7-way image classification set "dataset" from GitHub (ussamasaeed/Chest_X_Ray_Disease_Classification); label vocabulary: cardiomegaly, effusion, infiltrate, mass, nodule, pneumonia, pneumothorax.

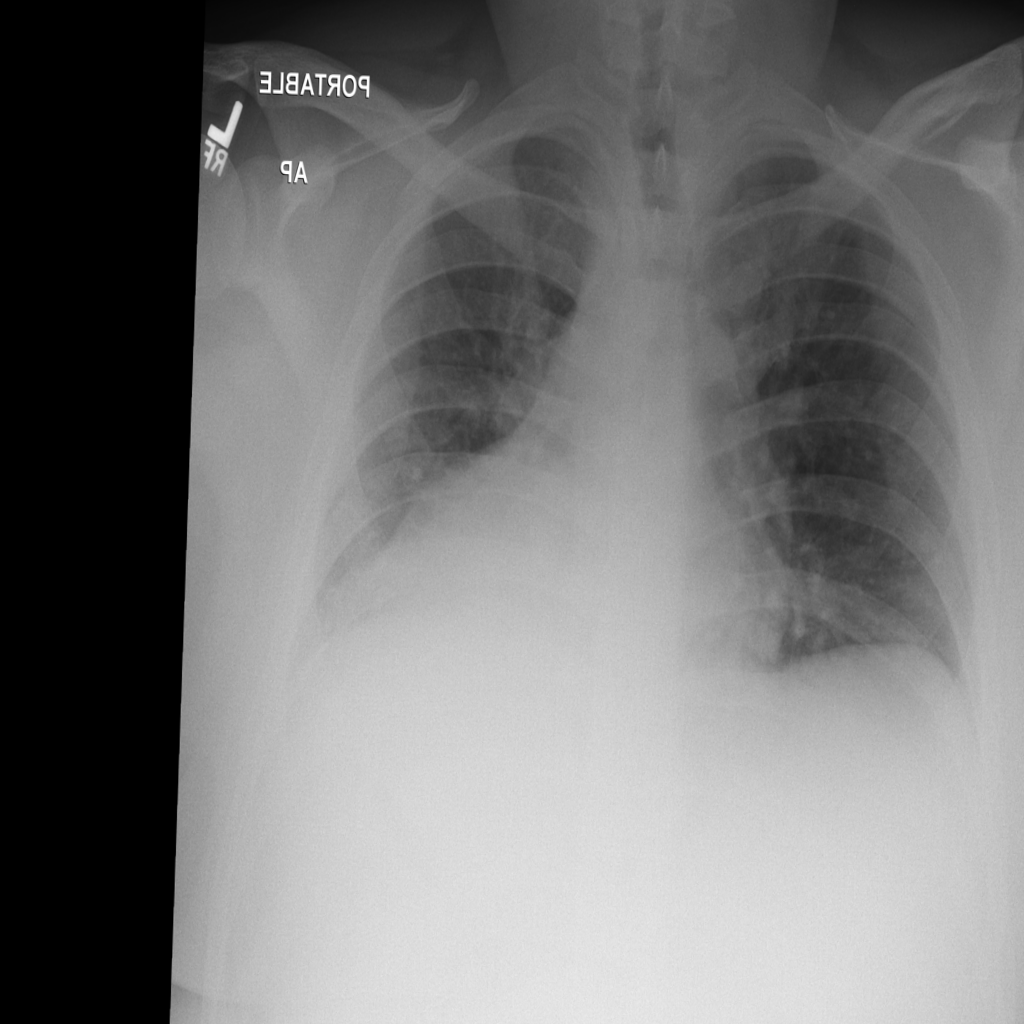
Label: pneumonia

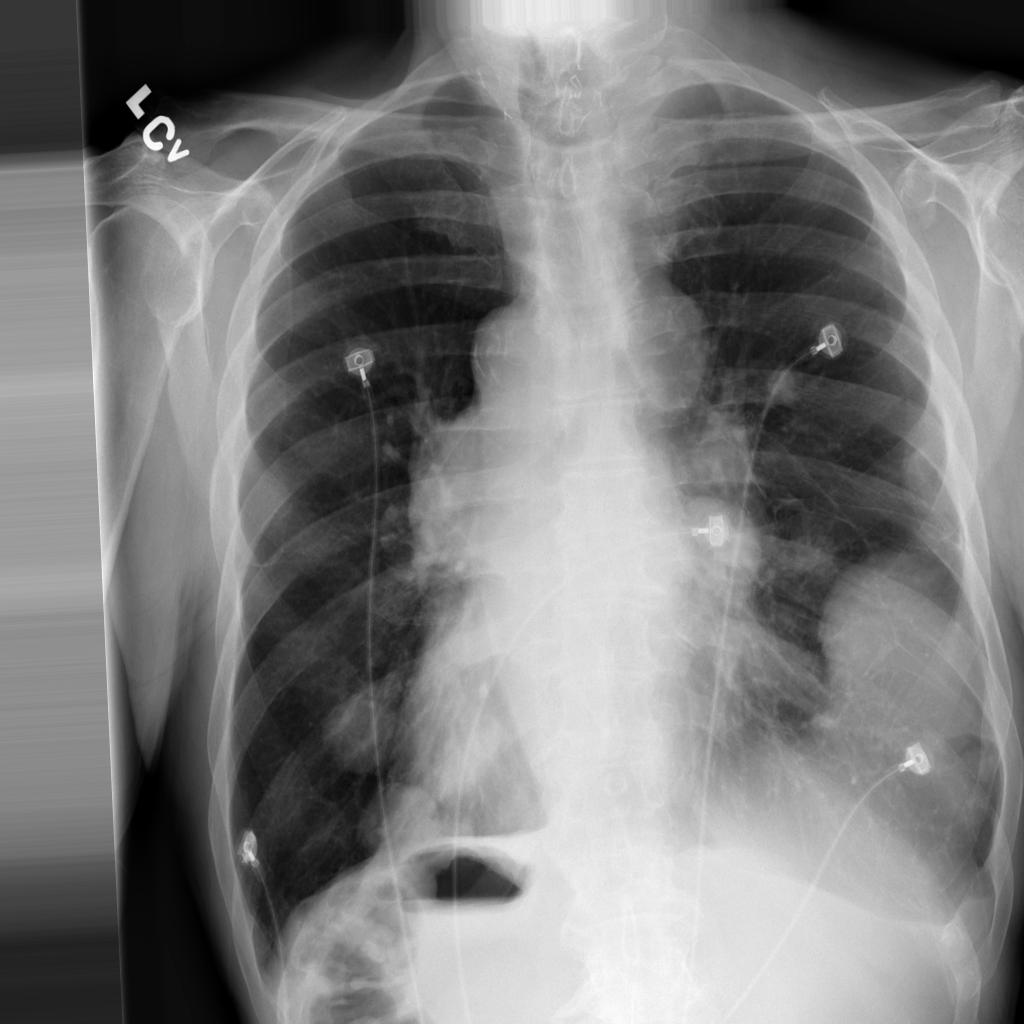
Label: mass

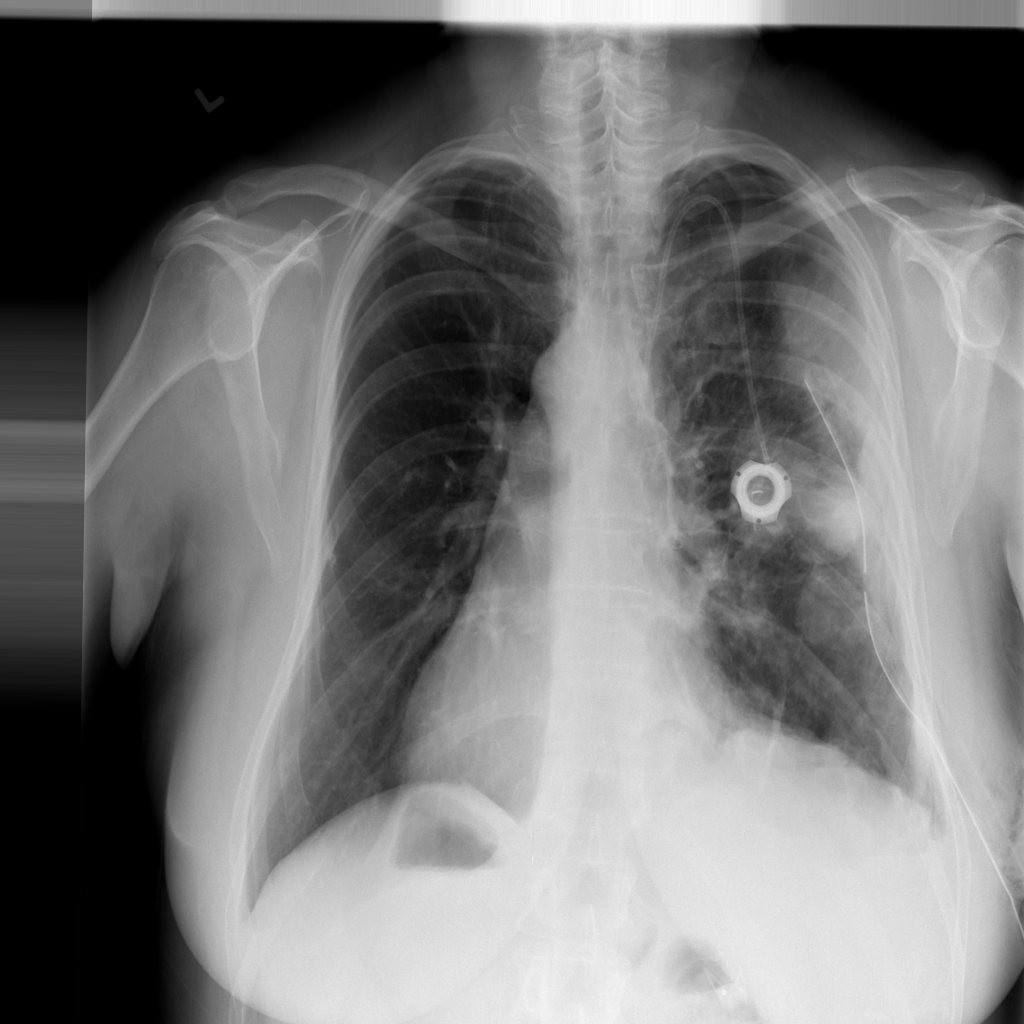
Label: nodule

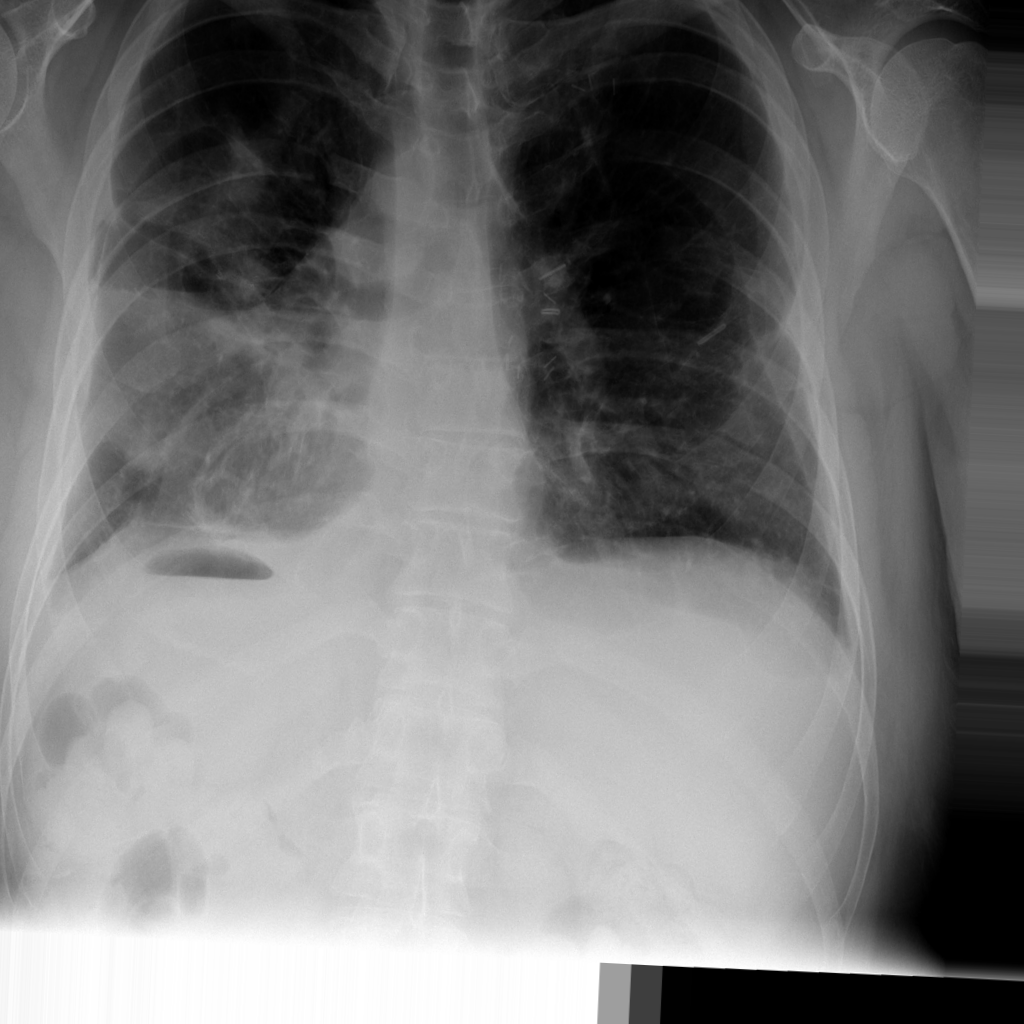
Label: pneumothorax

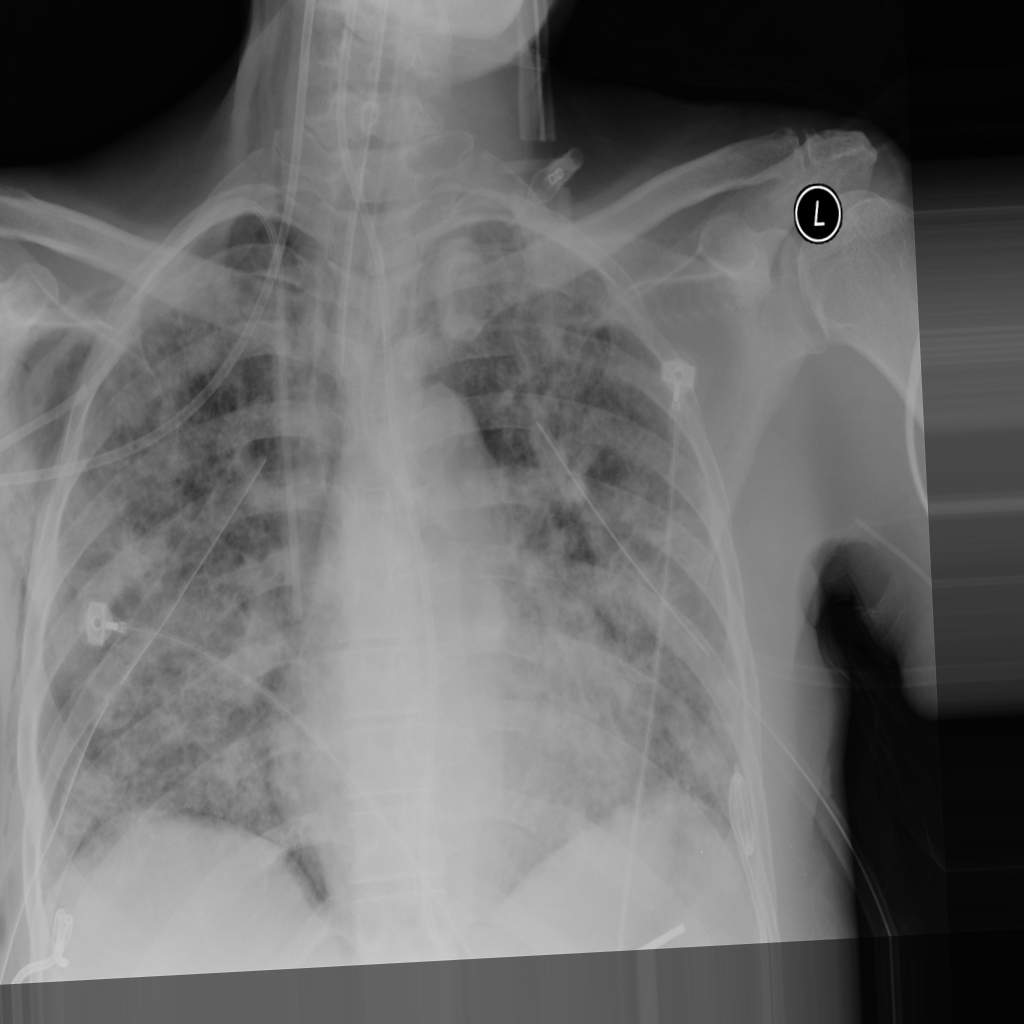
Label: infiltrate

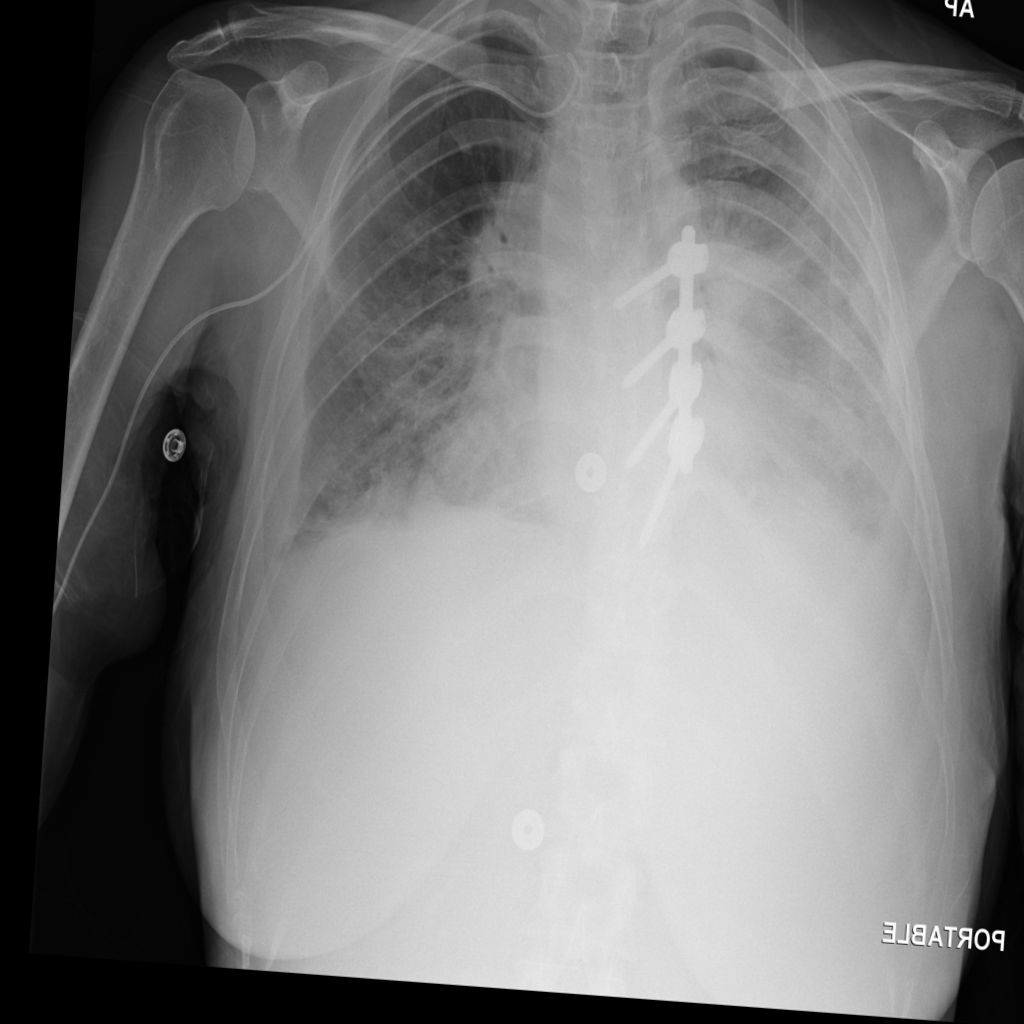
Label: effusion
